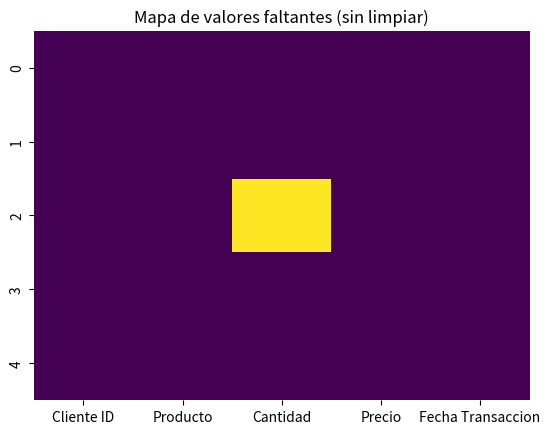

Here is the Python script that generated this plot:
# -*- coding: utf-8 -*-
"""Laboratorio10.ipynb

Automatically generated by Colab.

Original file is located at
    https://colab.research.google.com/drive/1gj8pLY0oM7HgBtee7OhtxmWvMGUkVxQs

PARTE 1 EJERCICIO 1
"""

# Importamos librerias
import pandas as pd
import matplotlib.pyplot as plt
import seaborn as sns

#Defino los tipos de datos para cada columna
tipos_datos = {
    "Nombre": "string",        # Tipo de dato cadena
    "Edad": "Int64",           # Tipo de dato entero, permite nulos con "Int64" en vez de "int"
    "Fecha Ingreso": "string",  # Tipo de dato cadena, para convertirla a datetime después si es necesario
    "Resultado Prueba": "string" # Tipo de dato cadena
}

# Se crea mi diccionario de datos
datos = { 'Nombre':['Carlos', 'Ana', 'Luis', 'Pedro', 'Maria', None],
          'Edad':[34, 29, None, 45, 25, 33 ],
          'Fecha Ingreso':['2021-01-15', '2020/03/12', '2022-07-01', '2021/12/01', '2021-05-20', '2020-03-12'],
          'Resultado Prueba': ['Positivo' ,'Negativo', 'Positivo', 'Positivo', 'Negativo', 'Negativo']
}

# Creación del dataframe llamado df
df = pd.DataFrame(datos)

# Asignamos los tipos a mi nuevo dataframe df_pacientes
df_pacientes = df.astype(tipos_datos)

# Imprimo mi dataframe y sus respectivos tipos
print(df_pacientes)
print("\n",df_pacientes.dtypes)

# Visualizar valores faltantes en cada columna
sns.heatmap(df_pacientes.isnull(), cbar=False, cmap='viridis')
plt.title('Mapa de valores faltantes (sin limpiar)')
plt.show()

# Reemplazar las barras (/) por guiones (-) en la columna 'Fecha Ingreso'
df_pacientes['Fecha Ingreso'] = df_pacientes['Fecha Ingreso'].str.replace('/', '-', regex=False)

# Imprimir el DataFrame para verificar el cambio
print(df_pacientes)

# Convertir la columna 'Fecha Ingreso' a tipo datetime
df_pacientes['Fecha Ingreso'] = pd.to_datetime(df_pacientes['Fecha Ingreso'], errors='coerce')
print(df_pacientes)

# Eliminar filas donde el valor en la columna 'Nombre' es None
df_pacientes = df_pacientes[df_pacientes['Nombre'].notna()]

# Verificar el DataFrame después de eliminar los registros
print(df_pacientes)

## 1. Columna Edad: Rellenar con la mediana
# Calcular la mediana de 'Edad' y redondearla a entero
mediana_edad = int(df_pacientes['Edad'].median())

# Rellenar los valores nulos en 'Edad' con la mediana redondeada
df_pacientes['Edad'].fillna(mediana_edad, inplace=True)

# Verificar el DataFrame después de la operación
print(df_pacientes)

"""EJERCICIO 2"""

#Defino los tipos de datos para cada columna
tipos_datos1 = {
     "Cliente ID": "Int64",       # Tipo dato entero, no permite nulos
     "Producto": "string",        # Tipo de dato cadena
     "Cantidad": "Int64",         # Tipo de dato entero, permite nulos con "Int64" en vez de "int"
     "Precio": "string",         # Tipo de dato string, para que me deje agregar el $ y cuatrocientos y hacer el proceso de limpieza
     "Fecha Transaccion": "string",    # Tipo de dato cadena, para convertirla a datetime después si es necesario
    }

# Se crea mi diccionario de datos
clientes = { 'Cliente ID':[1, 2, 3, 4, 5],
          'Producto':['A', 'B', 'C', 'D', 'E'],
          'Cantidad' :[10, 20, None, 5, 15],
          'Precio' :[100, '200$', 300, 'cuatrocientos', 500],
          'Fecha Transaccion':['2023-01-15', '2023/02/20', '2023-03-25', '2023/04/30', '2023-05-10'],
          }

# Creación del dataframe llamado df
df1 = pd.DataFrame(clientes)

# Asignamos los tipos a mi nuevo dataframe df_pacientes
df_clientes = df1.astype(tipos_datos1)

# Imprimo mi dataframe y sus respectivos tipos
print(df_clientes)
print("\n",df_clientes.dtypes)

# Visualizar valores faltantes en cada columna
sns.heatmap(df_clientes.isnull(), cbar=False, cmap='viridis')
plt.title('Mapa de valores faltantes (sin limpiar)')
plt.show()

## 1. Columna Cantidad: Rellenar con la mediana
# Calcular la mediana de 'Cantidad' y redondearla a entero
mediana_cantidad = int(df_clientes['Cantidad'].median())

# Rellenar los valores nulos en 'Edad' con la mediana redondeada
df_clientes['Cantidad'].fillna(mediana_cantidad, inplace=True)

# Verificar el DataFrame después de la operación
print(df_clientes)

# Limpieza de la columna "Precio"
df_clientes['Precio'] = pd.to_numeric(
    df_clientes['Precio'].str.replace(r'[$]', '', regex=True),  # Elimina el símbolo $
    errors='coerce'  # Reemplaza valores no convertibles con NaN
)

# Revisión del DataFrame
print(df_clientes)

# Rellenar el campo faltante en precio con la media
df_clientes['Precio'] = df_clientes['Precio'].fillna(df_clientes['Precio'].mean())

# Revisión del DataFrame
print(df_clientes)

# Reemplazar las barras (/) por guiones (-) en la columna 'Fecha Ingreso'
df_clientes['Fecha Transaccion'] = df_clientes['Fecha Transaccion'].str.replace('/', '-', regex=False)

# Imprimir el DataFrame para verificar el cambio
print(df_clientes)

# Convertir la columna 'Fecha Ingreso' a tipo datetime
df_clientes['Fecha Transaccion'] = pd.to_datetime(df_clientes['Fecha Transaccion'], errors='coerce')
print(df_clientes)

"""**ESCENARIO** **A**"""

# Se crea mi diccionario de datos
clientes2 = {
          'Nombre':['Juan', 'Maria', 'Pedro', 'Ana', 'Luisa', 'Carlos', 'Juan'],
          'Edad':[25, 30, None, 29, 28, 200, 25],
          'E-mail' :['juan@mail.com', 'maria@mail.com', 'pedro@mail.com', 'ana@mail.com', 'luisa@mail.com','carlos@mail.com', 'juan@mail.com'],
          'Pais':['colombia', 'Colombia', 'Mexico', 'Argentina', 'Colombia', 'Brazil', 'colombia'],
          'Genero' :['M', 'F', 'H', 'F', 'Femenino', 'M', 'M'],
          'Numero Visitas Tienda':[5, 7, 6, 4, 8, 2, 5],
          }

#Defino los tipos de datos para cada columna
tipos_datos2 = {
     "Nombre": "string",
     "Edad": "string", #para que me acepte None y poder realizar la limpieza
     "E-mail": "string",
     "Pais": "string",
     "Genero": "string",
     "Numero Visitas Tienda": "Int64",
     }

# Creación del dataframe llamado df2
df2 = pd.DataFrame(clientes2)

# Asignamos los tipos a mi nuevo dataframe df_pacientes
df_clientes2 = df2.astype(tipos_datos2)

# Imprimo mi dataframe y sus respectivos tipos
print(df_clientes2)
print("\n",df_clientes2.dtypes)

# Contar duplicados
duplicados = df_clientes2.duplicated().sum()
print(f"Duplicados en el dataset: {duplicados}")

#Eliminar duplicados
df_clientes2 = df_clientes2.drop_duplicates()
print(df_clientes2)

# Convertir la columna 'Edad' a numérica (coerce convierte errores a NaN)
df_clientes2['Edad'] = pd.to_numeric(df_clientes2['Edad'], errors='coerce')

# Eliminar valores atípicos (e.g., edades fuera del rango 0-120)
df_clientes2.loc[(df_clientes2['Edad'] < 0) | (df_clientes2['Edad'] > 120), 'Edad'] = None

# Calcular la mediana excluyendo valores atípicos
mediana_edad = df_clientes2['Edad'].median()

# Rellenar valores nulos con la mediana
df_clientes2['Edad'].fillna(mediana_edad, inplace=True)

# Redondear los valores en la columna 'Edad'
df_clientes2['Edad'] = df_clientes2['Edad'].round().astype('Int64')  # Convertir a enteros con soporte para NaN

# Mostrar el DataFrame limpio
print(df_clientes2)

# Estandarizar los valores de la columna 'Pais'
df_clientes2['Pais'] = df_clientes2['Pais'].str.title()  # Convertir a formato Title Case

# Corregir "Brazil" por "Brasil"
df_clientes2['Pais'] = df_clientes2['Pais'].replace("Brazil", "Brasil")

print(df_clientes2)

# Estandarizar la columna Genero (convertir a formato uniforme)
df_clientes2['Genero'] = df_clientes2['Genero'].replace({
    'M': 'Masculino',
    'H': 'Masculino',
    'F': 'Femenino',
    'Femenino': 'Femenino'
})

# Mostrar el DataFrame resultante
print(df_clientes2)